Run: headless pygame with SDL's dummy video driver; simulated clock (each Clock.tick advances the game by its frame time, no real sleeping); random seed 0; keys injected as events and as key.get_pressed() state; no mouse input.
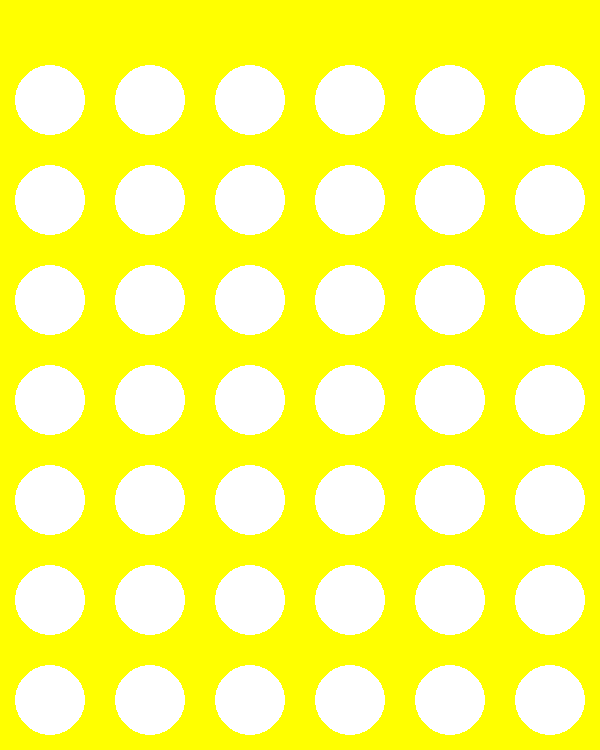
Frame 1 of 4 · flips 1–60 · no input
Frame 2 of 4 · flips 61–180 · tapped SPACE, RETURN · held RIGHT (→), D · screen unchanged from frame 1, image omitted
Frame 3 of 4 · flips 181–300 · held DOWN (↓), S · screen unchanged from frame 2, image omitted
Frame 4 of 4 · flips 301–420 · held LEFT (←), A, UP (↑), W · screen unchanged from frame 3, image omitted

The pygame program that drew these frames:

import pygame

GAME_WINDOW_HEIGHT = 750
GAME_WINDOW_WIDTH = 600

pygame.display.init()

pygame.display.set_caption("CONNECT FOUR")
window = pygame.display.set_mode([GAME_WINDOW_WIDTH, GAME_WINDOW_HEIGHT],
    pygame.RESIZABLE)

yellow = [255, 255, 0]
exit_game = False

#pygame.draw.circle(window, (0,0, 255), (450, 450), 20, 2)
if __name__ == "__main__":
    while not exit_game:
        for event in pygame.event.get():
            if event.type == pygame.QUIT:
                exit_game = True
        window.fill(yellow)
        #fills board with white circles to represent empty slots in the game
        for i in range(50, 600, 100):
            for j in range(100, 800, 100):
                pygame.draw.circle(window, (255, 255, 255), (i, j), 35, 0)
        
        pygame.display.update()

    pygame.quit()
